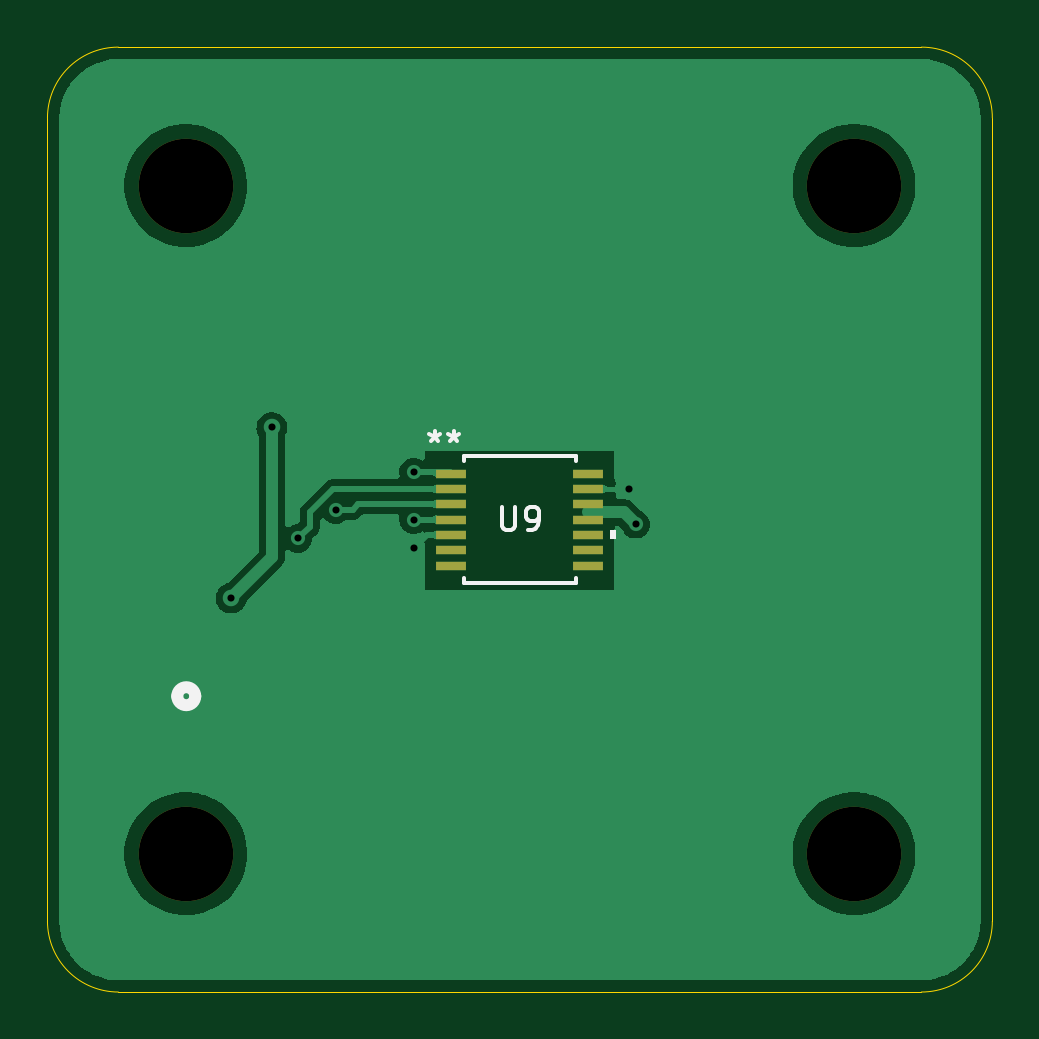
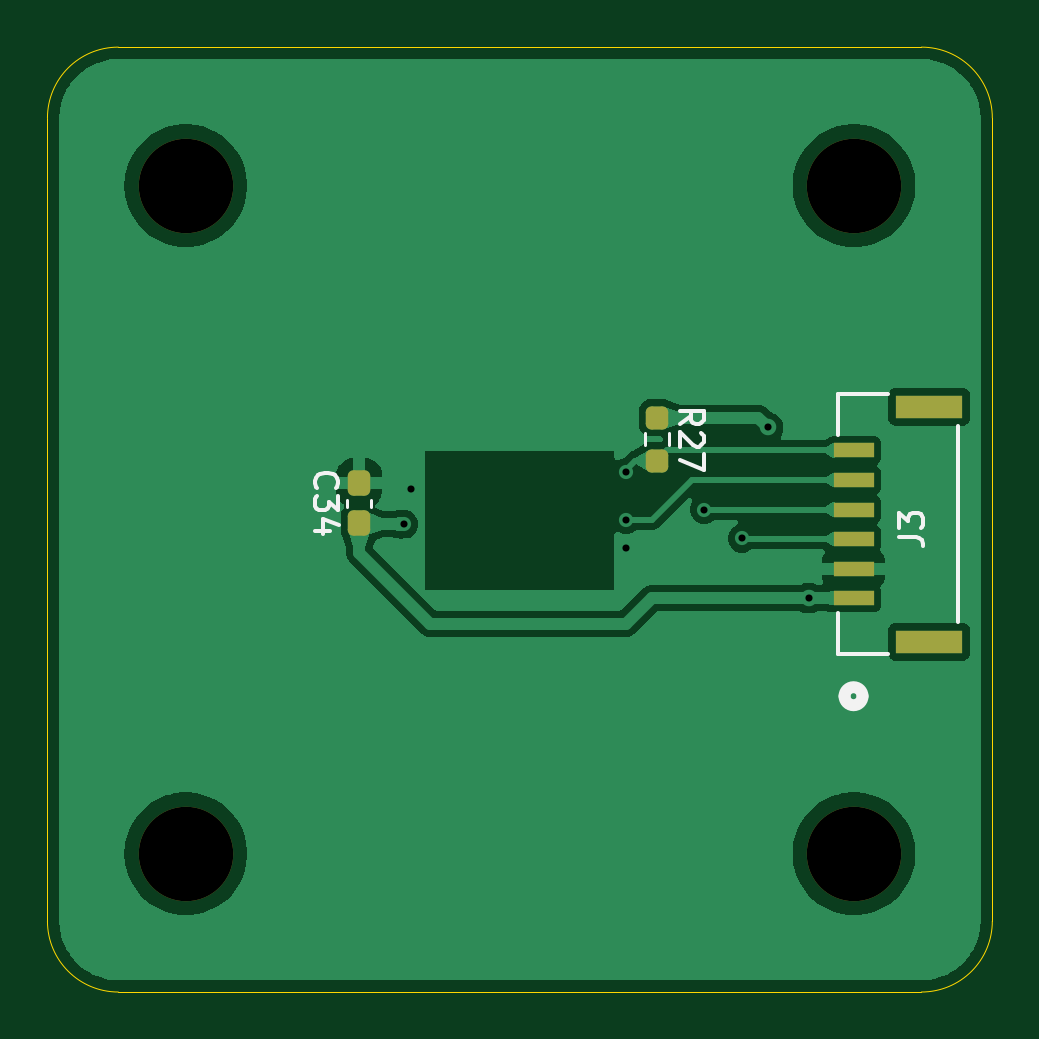
Circuit board: 10 layer files. Board 40.0 x 40.0 mm.
- bottom_copper: Encoder_Module_PCB-B_Cu.gbl (52635 bytes)
- bottom_mask: Encoder_Module_PCB-B_Mask.gbs (1977 bytes)
- paste: Encoder_Module_PCB-B_Paste.gbp (1706 bytes)
- bottom_silk: Encoder_Module_PCB-B_Silkscreen.gbo (4999 bytes)
- outline: Encoder_Module_PCB-Edge_Cuts.gm1 (889 bytes)
- top_copper: Encoder_Module_PCB-F_Cu.gtl (39295 bytes)
- top_mask: Encoder_Module_PCB-F_Mask.gts (1167 bytes)
- paste: Encoder_Module_PCB-F_Paste.gtp (896 bytes)
- top_silk: Encoder_Module_PCB-F_Silkscreen.gto (3313 bytes)
- drill: Encoder_Module_PCB.drl (604 bytes)

=== bottom_copper: Encoder_Module_PCB-B_Cu.gbl (52635 bytes, source omitted) ===
=== bottom_mask: Encoder_Module_PCB-B_Mask.gbs (1977 bytes, source withheld) ===
=== paste: Encoder_Module_PCB-B_Paste.gbp (1706 bytes, source withheld) ===
=== bottom_silk: Encoder_Module_PCB-B_Silkscreen.gbo ===
%TF.GenerationSoftware,KiCad,Pcbnew,10.0.3*%
%TF.CreationDate,2026-07-30T21:23:31+08:00*%
%TF.ProjectId,Encoder_Module_PCB,456e636f-6465-4725-9f4d-6f64756c655f,rev?*%
%TF.SameCoordinates,Original*%
%TF.FileFunction,Legend,Bot*%
%TF.FilePolarity,Positive*%
%FSLAX46Y46*%
G04 Gerber Fmt 4.6, Leading zero omitted, Abs format (unit mm)*
G04 Created by KiCad (PCBNEW 10.0.3) date 2026-07-30 21:23:31*
%MOMM*%
%LPD*%
G01*
G04 APERTURE LIST*
%ADD10C,0.150000*%
%ADD11C,0.152400*%
%ADD12C,0.508000*%
%ADD13C,0.120000*%
G04 APERTURE END LIST*
D10*
X133945180Y-90733333D02*
X133230895Y-90733333D01*
X133230895Y-90733333D02*
X133088038Y-90780952D01*
X133088038Y-90780952D02*
X132992800Y-90876190D01*
X132992800Y-90876190D02*
X132945180Y-91019047D01*
X132945180Y-91019047D02*
X132945180Y-91114285D01*
X133945180Y-90352380D02*
X133945180Y-89733333D01*
X133945180Y-89733333D02*
X133564228Y-90066666D01*
X133564228Y-90066666D02*
X133564228Y-89923809D01*
X133564228Y-89923809D02*
X133516609Y-89828571D01*
X133516609Y-89828571D02*
X133468990Y-89780952D01*
X133468990Y-89780952D02*
X133373752Y-89733333D01*
X133373752Y-89733333D02*
X133135657Y-89733333D01*
X133135657Y-89733333D02*
X133040419Y-89780952D01*
X133040419Y-89780952D02*
X132992800Y-89828571D01*
X132992800Y-89828571D02*
X132945180Y-89923809D01*
X132945180Y-89923809D02*
X132945180Y-90209523D01*
X132945180Y-90209523D02*
X132992800Y-90304761D01*
X132992800Y-90304761D02*
X133040419Y-90352380D01*
X158589580Y-88657142D02*
X158637200Y-88609523D01*
X158637200Y-88609523D02*
X158684819Y-88466666D01*
X158684819Y-88466666D02*
X158684819Y-88371428D01*
X158684819Y-88371428D02*
X158637200Y-88228571D01*
X158637200Y-88228571D02*
X158541961Y-88133333D01*
X158541961Y-88133333D02*
X158446723Y-88085714D01*
X158446723Y-88085714D02*
X158256247Y-88038095D01*
X158256247Y-88038095D02*
X158113390Y-88038095D01*
X158113390Y-88038095D02*
X157922914Y-88085714D01*
X157922914Y-88085714D02*
X157827676Y-88133333D01*
X157827676Y-88133333D02*
X157732438Y-88228571D01*
X157732438Y-88228571D02*
X157684819Y-88371428D01*
X157684819Y-88371428D02*
X157684819Y-88466666D01*
X157684819Y-88466666D02*
X157732438Y-88609523D01*
X157732438Y-88609523D02*
X157780057Y-88657142D01*
X157684819Y-88990476D02*
X157684819Y-89609523D01*
X157684819Y-89609523D02*
X158065771Y-89276190D01*
X158065771Y-89276190D02*
X158065771Y-89419047D01*
X158065771Y-89419047D02*
X158113390Y-89514285D01*
X158113390Y-89514285D02*
X158161009Y-89561904D01*
X158161009Y-89561904D02*
X158256247Y-89609523D01*
X158256247Y-89609523D02*
X158494342Y-89609523D01*
X158494342Y-89609523D02*
X158589580Y-89561904D01*
X158589580Y-89561904D02*
X158637200Y-89514285D01*
X158637200Y-89514285D02*
X158684819Y-89419047D01*
X158684819Y-89419047D02*
X158684819Y-89133333D01*
X158684819Y-89133333D02*
X158637200Y-89038095D01*
X158637200Y-89038095D02*
X158589580Y-88990476D01*
X158018152Y-90466666D02*
X158684819Y-90466666D01*
X157637200Y-90228571D02*
X158351485Y-89990476D01*
X158351485Y-89990476D02*
X158351485Y-90609523D01*
X143224819Y-85957142D02*
X142748628Y-85623809D01*
X143224819Y-85385714D02*
X142224819Y-85385714D01*
X142224819Y-85385714D02*
X142224819Y-85766666D01*
X142224819Y-85766666D02*
X142272438Y-85861904D01*
X142272438Y-85861904D02*
X142320057Y-85909523D01*
X142320057Y-85909523D02*
X142415295Y-85957142D01*
X142415295Y-85957142D02*
X142558152Y-85957142D01*
X142558152Y-85957142D02*
X142653390Y-85909523D01*
X142653390Y-85909523D02*
X142701009Y-85861904D01*
X142701009Y-85861904D02*
X142748628Y-85766666D01*
X142748628Y-85766666D02*
X142748628Y-85385714D01*
X142320057Y-86338095D02*
X142272438Y-86385714D01*
X142272438Y-86385714D02*
X142224819Y-86480952D01*
X142224819Y-86480952D02*
X142224819Y-86719047D01*
X142224819Y-86719047D02*
X142272438Y-86814285D01*
X142272438Y-86814285D02*
X142320057Y-86861904D01*
X142320057Y-86861904D02*
X142415295Y-86909523D01*
X142415295Y-86909523D02*
X142510533Y-86909523D01*
X142510533Y-86909523D02*
X142653390Y-86861904D01*
X142653390Y-86861904D02*
X143224819Y-86290476D01*
X143224819Y-86290476D02*
X143224819Y-86909523D01*
X142224819Y-87242857D02*
X142224819Y-87909523D01*
X142224819Y-87909523D02*
X143224819Y-87480952D01*
%TO.C,J3*%
D11*
X136552700Y-95699099D02*
X134429590Y-95699100D01*
X131447299Y-94346959D02*
X131447299Y-86053041D01*
X136552700Y-93962540D02*
X136552700Y-95699099D01*
X136552700Y-84700901D02*
X136552700Y-86437460D01*
X134429590Y-84700900D02*
X136552700Y-84700901D01*
D12*
X136256700Y-97477100D02*
G75*
G02*
X135494700Y-97477100I-381000J0D01*
G01*
X135494700Y-97477100D02*
G75*
G02*
X136256700Y-97477100I381000J0D01*
G01*
%TO.C,C34*%
D13*
X157310000Y-89446267D02*
X157310000Y-89153733D01*
X156290000Y-89446267D02*
X156290000Y-89153733D01*
%TO.C,R27*%
X143677500Y-86345276D02*
X143677500Y-86854724D01*
X144722500Y-86345276D02*
X144722500Y-86854724D01*
%TD*%
M02*

=== outline: Encoder_Module_PCB-Edge_Cuts.gm1 ===
%TF.GenerationSoftware,KiCad,Pcbnew,10.0.3*%
%TF.CreationDate,2026-07-30T21:23:31+08:00*%
%TF.ProjectId,Encoder_Module_PCB,456e636f-6465-4725-9f4d-6f64756c655f,rev?*%
%TF.SameCoordinates,Original*%
%TF.FileFunction,Profile,NP*%
%FSLAX46Y46*%
G04 Gerber Fmt 4.6, Leading zero omitted, Abs format (unit mm)*
G04 Created by KiCad (PCBNEW 10.0.3) date 2026-07-30 21:23:31*
%MOMM*%
%LPD*%
G01*
G04 APERTURE LIST*
%TA.AperFunction,Profile*%
%ADD10C,0.050000*%
%TD*%
G04 APERTURE END LIST*
D10*
X130000000Y-73000000D02*
X130000000Y-73000000D01*
G75*
G02*
X133000000Y-70000000I3000000J0D01*
G01*
X167000000Y-70000000D01*
G75*
G02*
X170000000Y-73000000I0J-3000000D01*
G01*
X170000000Y-107000000D01*
G75*
G02*
X167000000Y-110000000I-3000000J0D01*
G01*
X133000000Y-110000000D01*
G75*
G02*
X130000000Y-107000000I0J3000000D01*
G01*
X130000000Y-73000000D01*
M02*

=== top_copper: Encoder_Module_PCB-F_Cu.gtl (39295 bytes, source omitted) ===
=== top_mask: Encoder_Module_PCB-F_Mask.gts ===
%TF.GenerationSoftware,KiCad,Pcbnew,10.0.3*%
%TF.CreationDate,2026-07-30T21:23:31+08:00*%
%TF.ProjectId,Encoder_Module_PCB,456e636f-6465-4725-9f4d-6f64756c655f,rev?*%
%TF.SameCoordinates,Original*%
%TF.FileFunction,Soldermask,Top*%
%TF.FilePolarity,Negative*%
%FSLAX46Y46*%
G04 Gerber Fmt 4.6, Leading zero omitted, Abs format (unit mm)*
G04 Created by KiCad (PCBNEW 10.0.3) date 2026-07-30 21:23:31*
%MOMM*%
%LPD*%
G01*
G04 APERTURE LIST*
%ADD10C,4.000000*%
%ADD11R,1.308100X0.355600*%
G04 APERTURE END LIST*
D10*
%TO.C,REF\u002A\u002A*%
X135857864Y-104142136D03*
%TD*%
%TO.C,REF\u002A\u002A*%
X164142136Y-104142136D03*
%TD*%
%TO.C,REF\u002A\u002A*%
X164142136Y-75857864D03*
%TD*%
D11*
%TO.C,U9*%
X147098050Y-88049999D03*
X147098050Y-88700000D03*
X147098050Y-89350001D03*
X147098050Y-90000000D03*
X147098050Y-90649999D03*
X147098050Y-91300000D03*
X147098050Y-91949999D03*
X152901950Y-91950001D03*
X152901950Y-91300000D03*
X152901950Y-90650001D03*
X152901950Y-90000000D03*
X152901950Y-89350001D03*
X152901950Y-88700000D03*
X152901950Y-88050001D03*
%TD*%
D10*
%TO.C,REF\u002A\u002A*%
X135857864Y-75857864D03*
%TD*%
M02*

=== paste: Encoder_Module_PCB-F_Paste.gtp ===
%TF.GenerationSoftware,KiCad,Pcbnew,10.0.3*%
%TF.CreationDate,2026-07-30T21:23:30+08:00*%
%TF.ProjectId,Encoder_Module_PCB,456e636f-6465-4725-9f4d-6f64756c655f,rev?*%
%TF.SameCoordinates,Original*%
%TF.FileFunction,Paste,Top*%
%TF.FilePolarity,Positive*%
%FSLAX46Y46*%
G04 Gerber Fmt 4.6, Leading zero omitted, Abs format (unit mm)*
G04 Created by KiCad (PCBNEW 10.0.3) date 2026-07-30 21:23:30*
%MOMM*%
%LPD*%
G01*
G04 APERTURE LIST*
%ADD10R,1.308100X0.355600*%
G04 APERTURE END LIST*
D10*
%TO.C,U9*%
X147098050Y-88049999D03*
X147098050Y-88700000D03*
X147098050Y-89350001D03*
X147098050Y-90000000D03*
X147098050Y-90649999D03*
X147098050Y-91300000D03*
X147098050Y-91949999D03*
X152901950Y-91950001D03*
X152901950Y-91300000D03*
X152901950Y-90650001D03*
X152901950Y-90000000D03*
X152901950Y-89350001D03*
X152901950Y-88700000D03*
X152901950Y-88050001D03*
%TD*%
M02*

=== top_silk: Encoder_Module_PCB-F_Silkscreen.gto ===
%TF.GenerationSoftware,KiCad,Pcbnew,10.0.3*%
%TF.CreationDate,2026-07-30T21:23:31+08:00*%
%TF.ProjectId,Encoder_Module_PCB,456e636f-6465-4725-9f4d-6f64756c655f,rev?*%
%TF.SameCoordinates,Original*%
%TF.FileFunction,Legend,Top*%
%TF.FilePolarity,Positive*%
%FSLAX46Y46*%
G04 Gerber Fmt 4.6, Leading zero omitted, Abs format (unit mm)*
G04 Created by KiCad (PCBNEW 10.0.3) date 2026-07-30 21:23:31*
%MOMM*%
%LPD*%
G01*
G04 APERTURE LIST*
%ADD10C,0.150000*%
%ADD11C,0.508000*%
%ADD12C,0.152400*%
%ADD13C,0.000000*%
G04 APERTURE END LIST*
D10*
X149238095Y-89454819D02*
X149238095Y-90264342D01*
X149238095Y-90264342D02*
X149285714Y-90359580D01*
X149285714Y-90359580D02*
X149333333Y-90407200D01*
X149333333Y-90407200D02*
X149428571Y-90454819D01*
X149428571Y-90454819D02*
X149619047Y-90454819D01*
X149619047Y-90454819D02*
X149714285Y-90407200D01*
X149714285Y-90407200D02*
X149761904Y-90359580D01*
X149761904Y-90359580D02*
X149809523Y-90264342D01*
X149809523Y-90264342D02*
X149809523Y-89454819D01*
X150333333Y-90454819D02*
X150523809Y-90454819D01*
X150523809Y-90454819D02*
X150619047Y-90407200D01*
X150619047Y-90407200D02*
X150666666Y-90359580D01*
X150666666Y-90359580D02*
X150761904Y-90216723D01*
X150761904Y-90216723D02*
X150809523Y-90026247D01*
X150809523Y-90026247D02*
X150809523Y-89645295D01*
X150809523Y-89645295D02*
X150761904Y-89550057D01*
X150761904Y-89550057D02*
X150714285Y-89502438D01*
X150714285Y-89502438D02*
X150619047Y-89454819D01*
X150619047Y-89454819D02*
X150428571Y-89454819D01*
X150428571Y-89454819D02*
X150333333Y-89502438D01*
X150333333Y-89502438D02*
X150285714Y-89550057D01*
X150285714Y-89550057D02*
X150238095Y-89645295D01*
X150238095Y-89645295D02*
X150238095Y-89883390D01*
X150238095Y-89883390D02*
X150285714Y-89978628D01*
X150285714Y-89978628D02*
X150333333Y-90026247D01*
X150333333Y-90026247D02*
X150428571Y-90073866D01*
X150428571Y-90073866D02*
X150619047Y-90073866D01*
X150619047Y-90073866D02*
X150714285Y-90026247D01*
X150714285Y-90026247D02*
X150761904Y-89978628D01*
X150761904Y-89978628D02*
X150809523Y-89883390D01*
X147200000Y-86254819D02*
X147200000Y-86492914D01*
X146961905Y-86397676D02*
X147200000Y-86492914D01*
X147200000Y-86492914D02*
X147438095Y-86397676D01*
X147057143Y-86683390D02*
X147200000Y-86492914D01*
X147200000Y-86492914D02*
X147342857Y-86683390D01*
X146400000Y-86254819D02*
X146400000Y-86492914D01*
X146161905Y-86397676D02*
X146400000Y-86492914D01*
X146400000Y-86492914D02*
X146638095Y-86397676D01*
X146257143Y-86683390D02*
X146400000Y-86492914D01*
X146400000Y-86492914D02*
X146542857Y-86683390D01*
%TO.C,J3*%
D11*
X136256700Y-97477100D02*
G75*
G02*
X135494700Y-97477100I-381000J0D01*
G01*
X135494700Y-97477100D02*
G75*
G02*
X136256700Y-97477100I381000J0D01*
G01*
%TO.C,U9*%
D12*
X147625100Y-87320300D02*
X147625100Y-87539459D01*
X147625100Y-92460539D02*
X147625100Y-92679700D01*
X147625100Y-92679700D02*
X152374900Y-92679700D01*
X152374900Y-87320300D02*
X147625100Y-87320300D01*
X152374900Y-87539461D02*
X152374900Y-87320300D01*
X152374900Y-92679700D02*
X152374900Y-92460541D01*
D13*
G36*
X154064000Y-90840499D02*
G01*
X153810000Y-90840499D01*
X153810000Y-90459499D01*
X154064000Y-90459499D01*
X154064000Y-90840499D01*
G37*
%TD*%
M02*

=== drill: Encoder_Module_PCB.drl ===
M48
; DRILL file KiCad 10.0.3 date 2026-07-30T21:24:19
; FORMAT={-:-/ absolute / metric / decimal}
; #@! TF.CreationDate,2026-07-30T21:24:19+08:00
; #@! TF.GenerationSoftware,Kicad,Pcbnew,10.0.3
; #@! TF.FileFunction,MixedPlating,1,2
FMAT,2
METRIC
; #@! TA.AperFunction,Plated,PTH,ViaDrill
T1C0.300
; #@! TA.AperFunction,NonPlated,NPTH,ComponentDrill
T2C4.000
%
G90
G05
T1
X137.775Y-93.325
X139.5Y-86.1
X140.6Y-90.8
X142.2Y-89.575
X145.5Y-88.0
X145.5Y-90.0
X145.5Y-91.2
X154.6Y-88.7
X154.9Y-90.2
T2
X135.858Y-75.858
X135.858Y-104.142
X164.142Y-75.858
X164.142Y-104.142
M30
